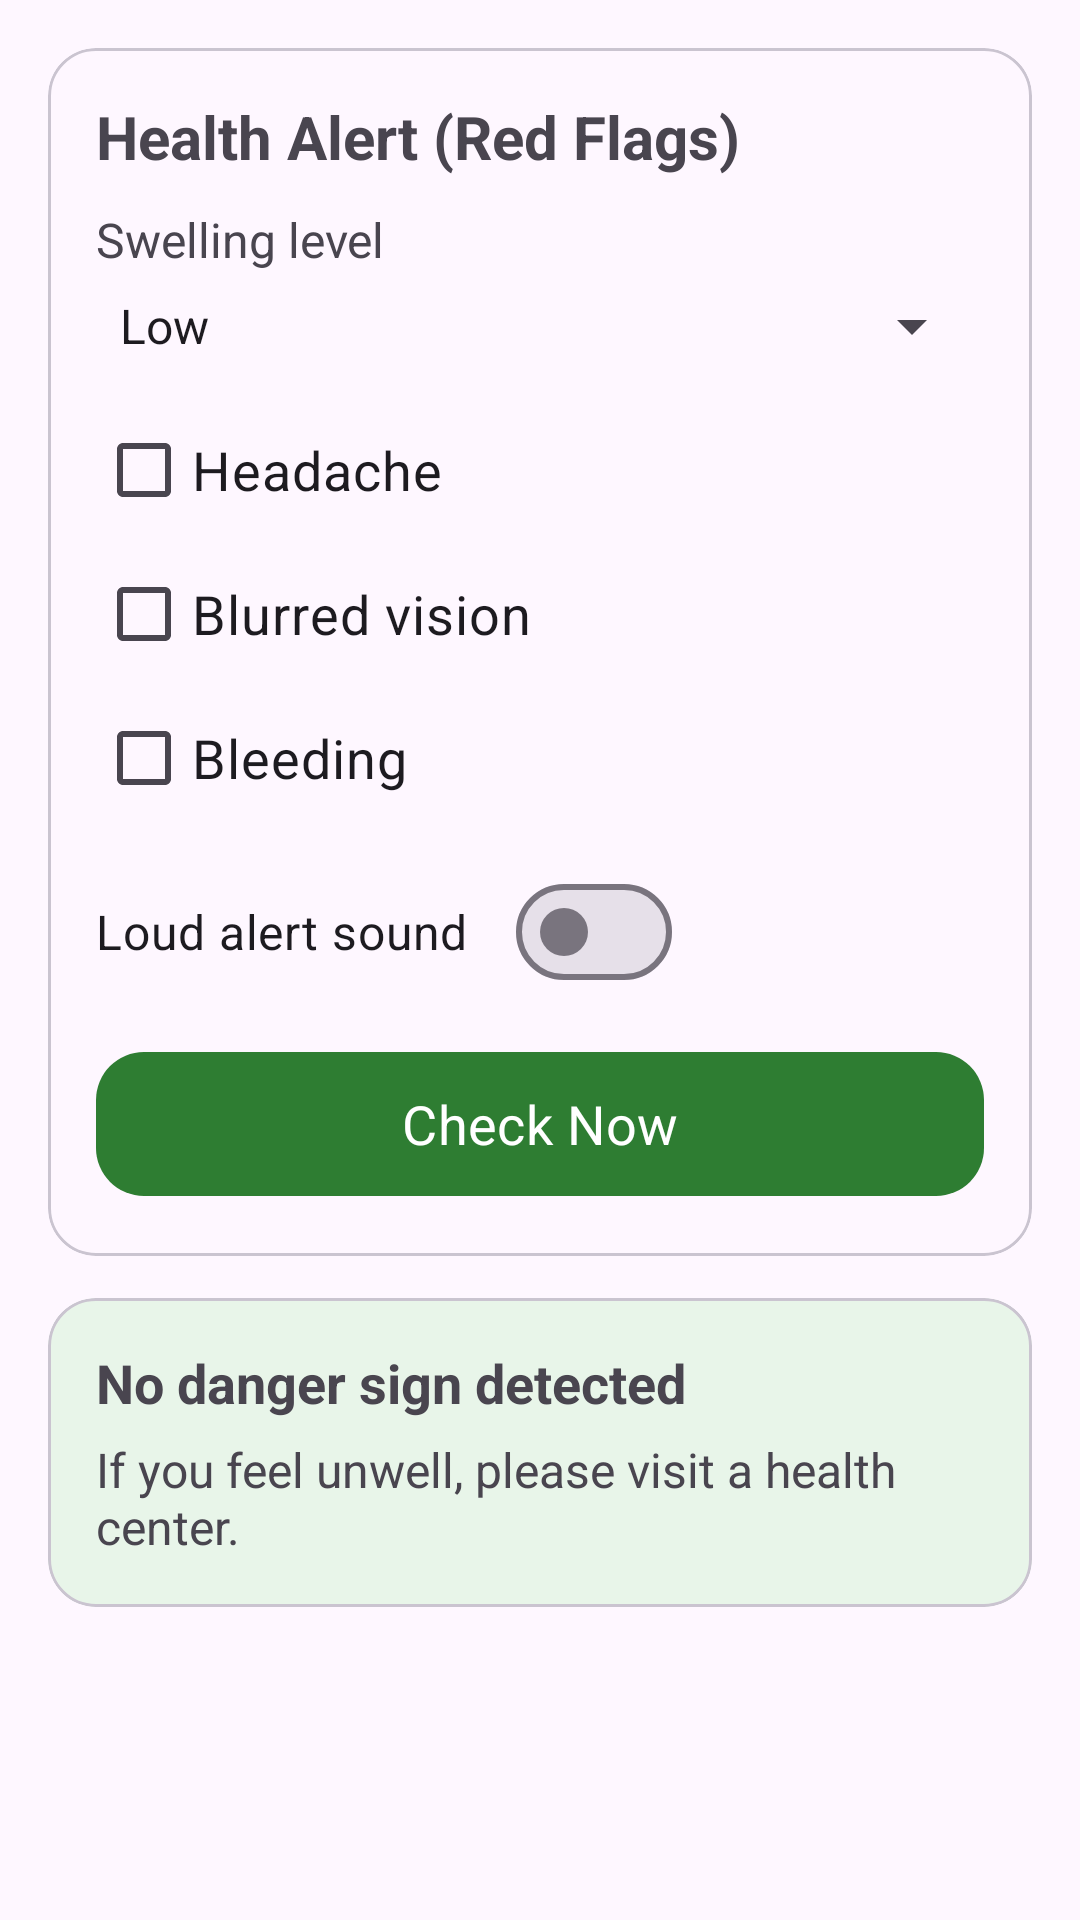

The Android layout XML behind this screen, and the referenced resources:
<!-- AndroidManifest.xml: application theme Theme.MatruSneh -->
<!-- res/layout/fragment_health_alert.xml -->
<?xml version="1.0" encoding="utf-8"?>
<ScrollView xmlns:android="http://schemas.android.com/apk/res/android"
    xmlns:app="http://schemas.android.com/apk/res-auto"
    android:layout_width="match_parent"
    android:layout_height="match_parent"
    android:padding="16dp">

    <LinearLayout
        android:layout_width="match_parent"
        android:layout_height="wrap_content"
        android:orientation="vertical">

        <com.google.android.material.card.MaterialCardView
            android:layout_width="match_parent"
            android:layout_height="wrap_content"
            app:cardCornerRadius="16dp">

            <LinearLayout
                android:layout_width="match_parent"
                android:layout_height="wrap_content"
                android:orientation="vertical"
                android:padding="16dp">

                <TextView
                    android:layout_width="wrap_content"
                    android:layout_height="wrap_content"
                    android:text="@string/health_alert_title"
                    android:textSize="20sp"
                    android:textStyle="bold" />

                <TextView
                    android:layout_width="wrap_content"
                    android:layout_height="wrap_content"
                    android:layout_marginTop="10dp"
                    android:text="@string/swelling_level"
                    android:textSize="16sp" />

                <Spinner
                    android:id="@+id/spinner_swelling"
                    android:layout_width="match_parent"
                    android:layout_height="wrap_content"
                    android:entries="@array/swelling_levels"
                    android:layout_marginTop="6dp" />

                <com.google.android.material.checkbox.MaterialCheckBox
                    android:id="@+id/checkbox_headache"
                    android:layout_width="match_parent"
                    android:layout_height="wrap_content"
                    android:layout_marginTop="12dp"
                    android:text="@string/symptom_headache"
                    android:textSize="18sp" />

                <com.google.android.material.checkbox.MaterialCheckBox
                    android:id="@+id/checkbox_blurred"
                    android:layout_width="match_parent"
                    android:layout_height="wrap_content"
                    android:text="@string/symptom_blurred"
                    android:textSize="18sp" />

                <com.google.android.material.checkbox.MaterialCheckBox
                    android:id="@+id/checkbox_bleeding"
                    android:layout_width="match_parent"
                    android:layout_height="wrap_content"
                    android:text="@string/symptom_bleeding"
                    android:textSize="18sp" />

                <com.google.android.material.materialswitch.MaterialSwitch
                    android:id="@+id/switch_sound"
                    android:layout_width="wrap_content"
                    android:layout_height="wrap_content"
                    android:layout_marginTop="10dp"
                    android:text="@string/loud_alert"
                    android:textSize="16sp" />

                <com.google.android.material.button.MaterialButton
                    android:id="@+id/btn_check"
                    style="@style/Widget.MatruSneh.BigButton"
                    android:layout_width="match_parent"
                    android:layout_height="wrap_content"
                    android:layout_marginTop="12dp"
                    android:text="@string/check_now" />

            </LinearLayout>
        </com.google.android.material.card.MaterialCardView>

        <com.google.android.material.card.MaterialCardView
            android:id="@+id/card_danger"
            android:layout_width="match_parent"
            android:layout_height="wrap_content"
            android:layout_marginTop="14dp"
            android:visibility="gone"
            app:cardCornerRadius="16dp"
            app:cardBackgroundColor="@color/danger_red_bg">

            <LinearLayout
                android:layout_width="match_parent"
                android:layout_height="wrap_content"
                android:orientation="vertical"
                android:padding="16dp">

                <TextView
                    android:layout_width="wrap_content"
                    android:layout_height="wrap_content"
                    android:text="@string/danger_title"
                    android:textColor="@android:color/white"
                    android:textSize="18sp"
                    android:textStyle="bold" />

                <TextView
                    android:layout_width="match_parent"
                    android:layout_height="wrap_content"
                    android:layout_marginTop="6dp"
                    android:text="@string/danger_message"
                    android:textColor="@android:color/white"
                    android:textSize="16sp" />

            </LinearLayout>
        </com.google.android.material.card.MaterialCardView>

        <com.google.android.material.card.MaterialCardView
            android:id="@+id/card_safe"
            android:layout_width="match_parent"
            android:layout_height="wrap_content"
            android:layout_marginTop="14dp"
            app:cardCornerRadius="16dp"
            app:cardBackgroundColor="@color/soft_green_card">

            <LinearLayout
                android:layout_width="match_parent"
                android:layout_height="wrap_content"
                android:orientation="vertical"
                android:padding="16dp">

                <TextView
                    android:layout_width="wrap_content"
                    android:layout_height="wrap_content"
                    android:text="@string/safe_title"
                    android:textSize="18sp"
                    android:textStyle="bold" />

                <TextView
                    android:layout_width="match_parent"
                    android:layout_height="wrap_content"
                    android:layout_marginTop="6dp"
                    android:text="@string/safe_message"
                    android:textSize="16sp" />
            </LinearLayout>
        </com.google.android.material.card.MaterialCardView>

    </LinearLayout>
</ScrollView>
<!-- resources referenced by this layout -->
<resources>
  <string-array name="swelling_levels">
          <item>@string/swelling_low</item>
          <item>@string/swelling_medium</item>
          <item>@string/swelling_high</item>
      </string-array>
  <color name="danger_red_bg">#C62828</color>
  <color name="soft_green_card">#E8F5E9</color>
  <string name="check_now">Check Now</string>
  <string name="danger_message">Please visit a doctor immediately.</string>
  <string name="danger_title">Danger Sign</string>
  <string name="health_alert_title">Health Alert (Red Flags)</string>
  <string name="loud_alert">Loud alert sound</string>
  <string name="safe_message">If you feel unwell, please visit a health center.</string>
  <string name="safe_title">No danger sign detected</string>
  <string name="swelling_level">Swelling level</string>
  <string name="symptom_bleeding">Bleeding</string>
  <string name="symptom_blurred">Blurred vision</string>
  <string name="symptom_headache">Headache</string>
  <style name="Widget.MatruSneh.BigButton" parent="Widget.Material3.Button">
          <item name="android:minHeight">56dp</item>
          <item name="android:textSize">18sp</item>
          <item name="cornerRadius">16dp</item>
      </style>
  <style name="Theme.MatruSneh" parent="Theme.Material3.Light.NoActionBar">
          <item name="colorPrimary">@color/soft_green</item>
          <item name="colorSecondary">@color/soft_green</item>
          <item name="android:fontFamily">sans-serif</item>
          <item name="android:textSize">16sp</item>
          <item name="android:statusBarColor">@color/white</item>
          <item name="android:navigationBarColor">@color/white</item>
          <item name="android:windowLightStatusBar" tools:targetApi="m">true</item>
      </style>
  <string name="swelling_low">Low</string>
  <string name="swelling_medium">Medium</string>
  <string name="swelling_high">High</string>
  <color name="soft_green">#2E7D32</color>
  <color name="white">#FFFFFF</color>
</resources>
